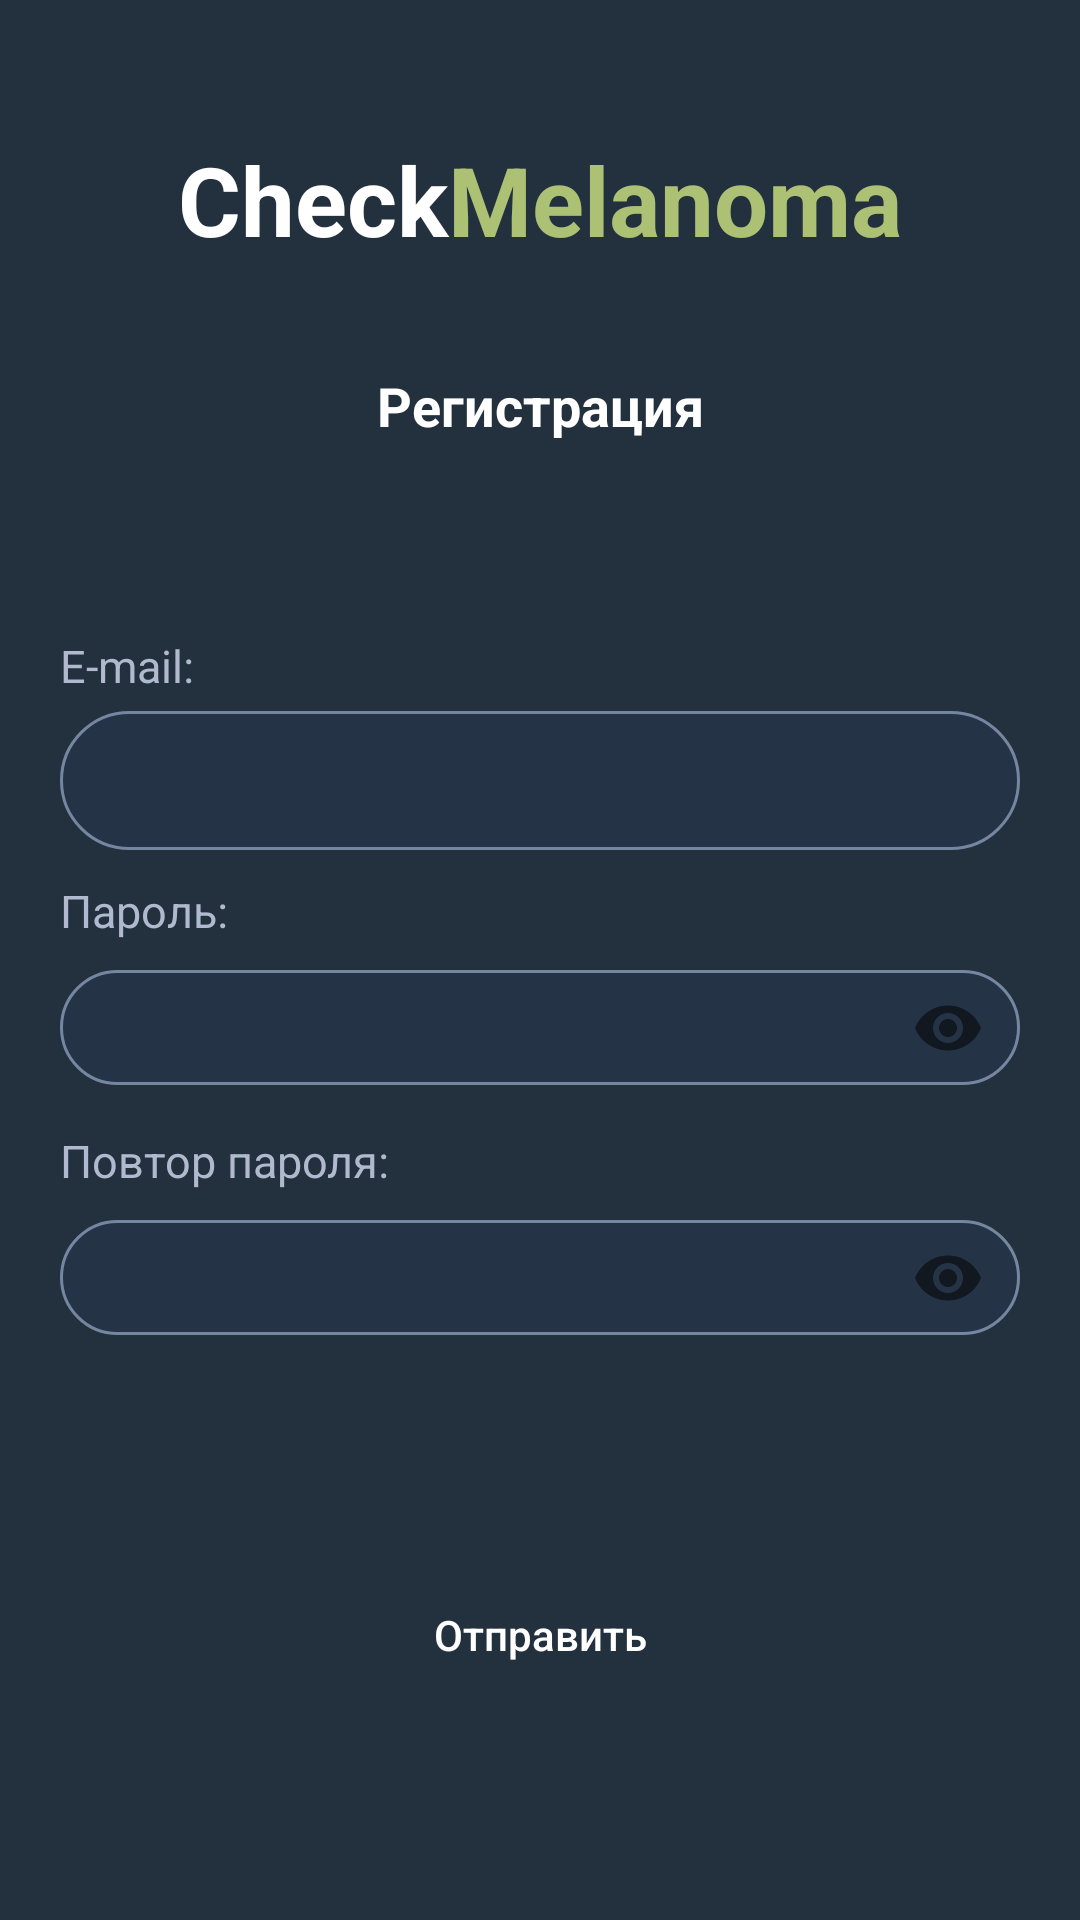

Write the Android layout XML for this screen, with the resource values it uses.
<!-- AndroidManifest.xml: application theme AppTheme -->
<!-- res/layout/activity_registration.xml -->
<?xml version="1.0" encoding="utf-8"?>
<layout xmlns:android="http://schemas.android.com/apk/res/android"
    xmlns:app="http://schemas.android.com/apk/res-auto"
    xmlns:tools="http://schemas.android.com/tools">

    <androidx.core.widget.NestedScrollView
        android:id="@+id/main_view"
        android:layout_width="match_parent"
        android:layout_height="match_parent"
        android:fillViewport="true">

        <androidx.constraintlayout.widget.ConstraintLayout
            android:layout_width="match_parent"
            android:layout_height="match_parent"
            android:background="@color/colorPrimary"
            android:orientation="vertical"
            android:padding="20dp">

            <TextView
                android:id="@+id/company_name"
                android:layout_width="match_parent"
                android:layout_height="wrap_content"
                android:layout_marginTop="25dp"
                android:text="@string/main_title"
                android:textAlignment="center"
                android:textSize="32sp"
                android:textStyle="bold"
                app:layout_constraintTop_toTopOf="parent" />

            <TextView
                android:id="@+id/registration_text"
                android:layout_width="match_parent"
                android:layout_height="wrap_content"
                android:layout_marginTop="35dp"
                android:layout_marginBottom="45dp"
                android:text="Регистрация"
                android:textAlignment="center"
                android:textColor="#fff"
                android:textSize="18sp"
                android:textStyle="bold"
                app:layout_constraintTop_toBottomOf="@+id/company_name" />

            <LinearLayout
                android:id="@+id/linearLayout"
                android:layout_width="match_parent"
                android:layout_height="wrap_content"
                android:orientation="vertical"
                app:layout_constraintBottom_toBottomOf="parent"
                app:layout_constraintTop_toBottomOf="@+id/registration_text"
                app:layout_constraintVertical_bias="0.3">

                <TextView
                    android:layout_width="match_parent"
                    android:layout_height="wrap_content"
                    android:layout_marginBottom="5dp"
                    android:text="E-mail:"
                    android:textColor="#B1B9CF"
                    android:textSize="15sp" />

                <com.google.android.material.textfield.TextInputLayout
                    android:layout_width="match_parent"
                    android:layout_height="wrap_content"
                    android:layout_marginBottom="10dp"
                    app:hintEnabled="false">

                    <com.google.android.material.textfield.TextInputEditText
                        android:id="@+id/et_email"
                        android:layout_width="match_parent"
                        android:layout_height="wrap_content"
                        android:background="@drawable/edittext_rounded_corners"
                        android:paddingStart="20dp"
                        android:paddingTop="11dp"
                        android:inputType="textEmailAddress"
                        android:textColor="#fff"
                        android:paddingBottom="11dp"
                        android:paddingEnd="10dp"  />
                </com.google.android.material.textfield.TextInputLayout>

                <TextView
                    android:layout_width="match_parent"
                    android:layout_height="wrap_content"
                    android:layout_marginBottom="5dp"
                    android:text="Пароль:"
                    android:textColor="#B1B9CF"
                    android:textSize="15sp" />

                <com.google.android.material.textfield.TextInputLayout
                    android:layout_width="match_parent"
                    android:layout_height="wrap_content"
                    android:layout_marginBottom="10dp"
                    app:hintEnabled="false"
                    app:passwordToggleEnabled="true">

                    <com.google.android.material.textfield.TextInputEditText
                        android:id="@+id/et_password"
                        android:layout_width="match_parent"
                        android:layout_height="wrap_content"
                        android:background="@drawable/edittext_rounded_corners"
                        android:inputType="textPassword"
                        android:paddingStart="20dp"
                        android:paddingTop="7dp"
                        android:textColor="#fff"
                        android:paddingEnd="10dp"
                        android:paddingBottom="7dp" />

                </com.google.android.material.textfield.TextInputLayout>

                <TextView
                    android:layout_width="match_parent"
                    android:layout_height="wrap_content"
                    android:layout_marginBottom="5dp"
                    android:text="Повтор пароля:"
                    android:textColor="#B1B9CF"
                    android:textSize="15sp" />

                <com.google.android.material.textfield.TextInputLayout
                    android:layout_width="match_parent"
                    android:layout_height="wrap_content"
                    android:layout_marginBottom="20dp"
                    app:hintEnabled="false"
                    app:passwordToggleEnabled="true">

                    <com.google.android.material.textfield.TextInputEditText
                        android:id="@+id/et_confirm_password"
                        android:layout_width="match_parent"
                        android:layout_height="wrap_content"
                        android:background="@drawable/edittext_rounded_corners"
                        android:inputType="textPassword"
                        android:paddingStart="20dp"
                        android:paddingTop="7dp"
                        android:textColor="#fff"
                        android:paddingEnd="10dp"
                        android:paddingBottom="7dp" />

                </com.google.android.material.textfield.TextInputLayout>

            </LinearLayout>

            <Button
                android:id="@+id/send_email"
                android:layout_width="229dp"
                android:layout_height="wrap_content"
                android:layout_gravity="center"
                android:layout_marginTop="20dp"
                android:layout_marginBottom="20dp"
                android:background="@drawable/research_add_btn"
                android:text="Отправить"
                android:textAllCaps="false"
                android:textColor="#fff"
                app:layout_constraintStart_toStartOf="parent"
                app:layout_constraintEnd_toEndOf="parent"
                app:layout_constraintTop_toBottomOf="@+id/linearLayout"
                app:layout_constraintBottom_toBottomOf="parent"
                app:layout_constraintVertical_bias="0.5"/>

        </androidx.constraintlayout.widget.ConstraintLayout>
    </androidx.core.widget.NestedScrollView>
</layout>
<!-- resources referenced by this layout -->
<resources>
  <color name="colorPrimary">#23303E</color>
  <!-- drawable edittext_rounded_corners (drawable) -->
  <?xml version="1.0" encoding="UTF-8"?>
  <shape xmlns:android="http://schemas.android.com/apk/res/android">
      <solid android:color="#1c304a80"/>
      <corners android:radius="25dp"/>
      <stroke android:color="#7586A0" android:width="1dp" />
  </shape>
  <string name="main_title"><font color="#ffffff">Check</font><font color="#ACC174">Melanoma</font></string>
  <style name="AppTheme" parent="Theme.AppCompat.Light.NoActionBar">
          
          <item name="colorPrimary">@color/colorPrimary</item>
          <item name="colorPrimaryDark">@color/colorPrimaryDark</item>
          <item name="colorAccent">@color/colorAccent</item>
      </style>
  <color name="colorPrimaryDark">#23303E</color>
  <color name="colorAccent">#ACC174</color>
</resources>
